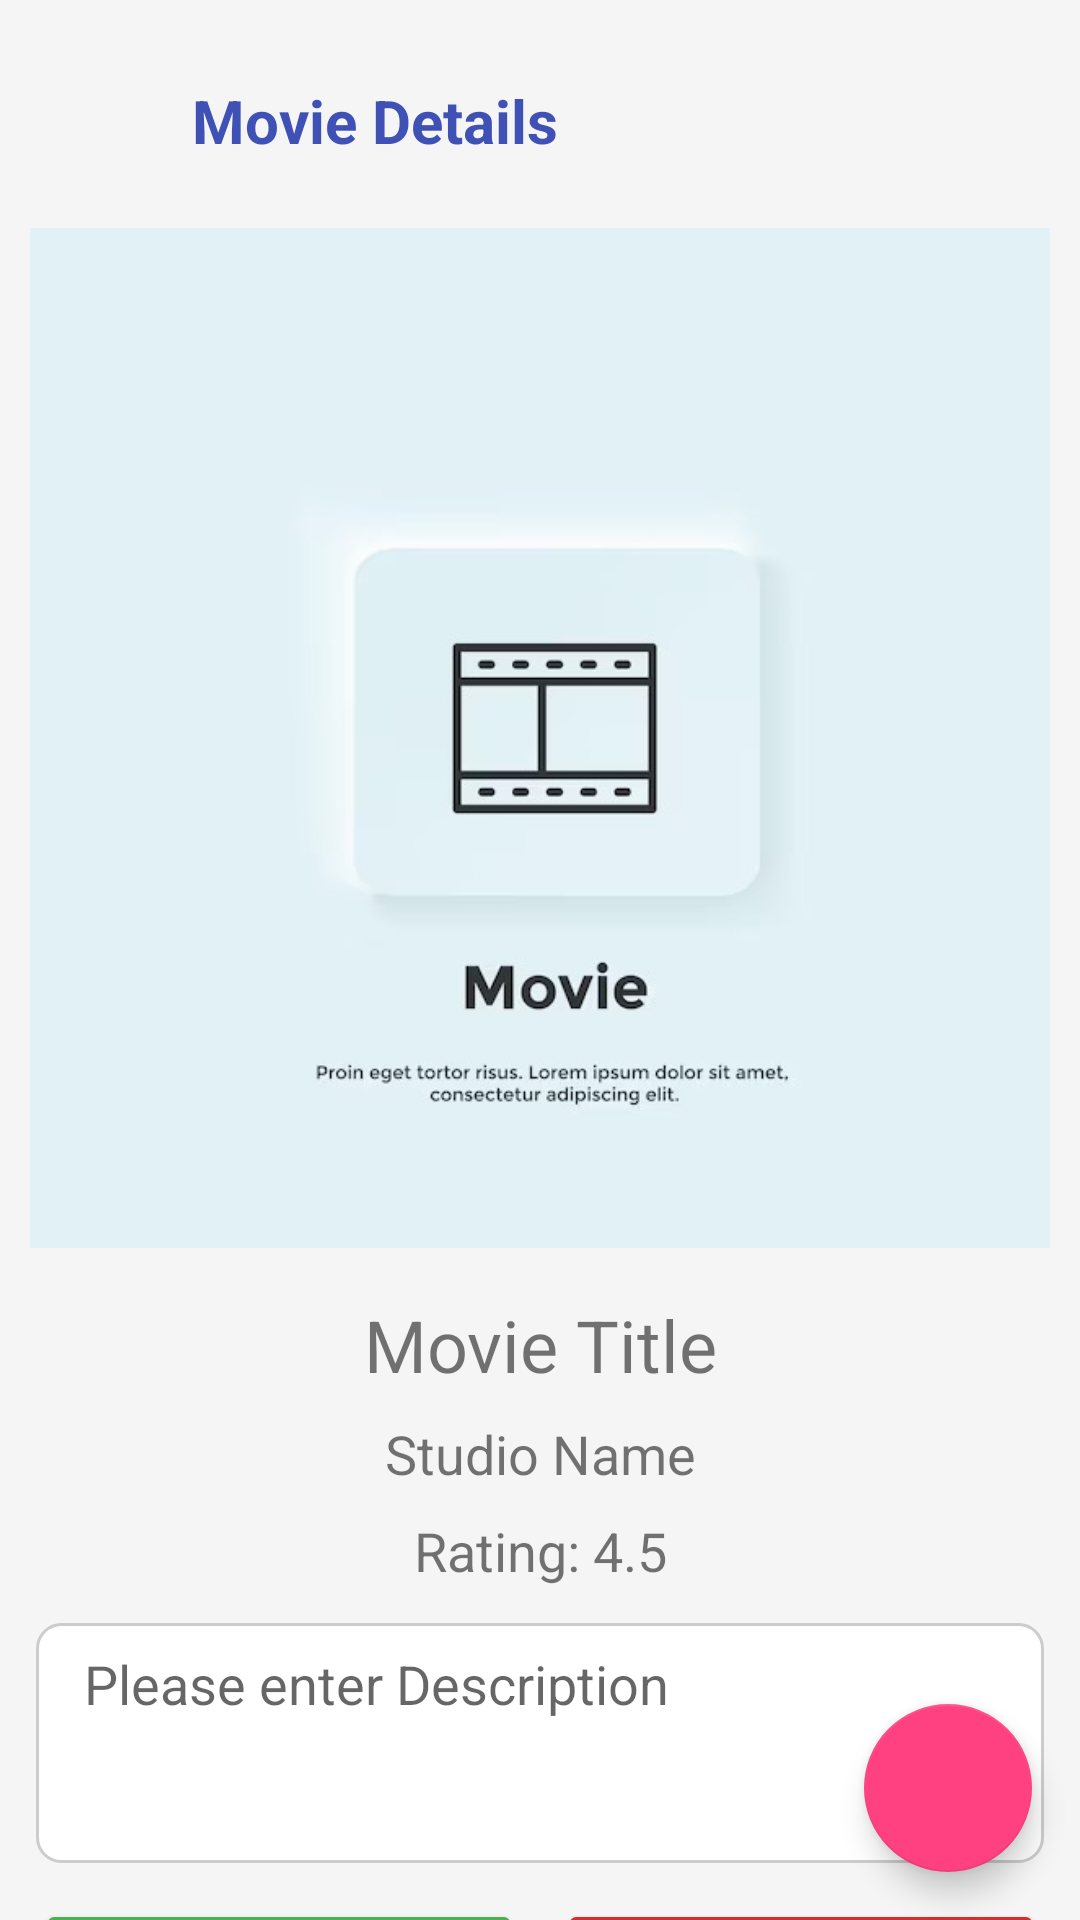

Here is an Android app screen rendered from its layout file. Give the layout XML and the strings, colors and styles it references.
<!-- AndroidManifest.xml: application theme Theme.Assignment03FavMovie -->
<!-- res/layout/activity_movie_details.xml -->
<?xml version="1.0" encoding="utf-8"?>
<androidx.constraintlayout.widget.ConstraintLayout xmlns:android="http://schemas.android.com/apk/res/android"
    xmlns:app="http://schemas.android.com/apk/res-auto"
    android:layout_width="match_parent"
    android:layout_height="match_parent">

    <ImageButton
        android:id="@+id/backButton"
        android:layout_width="48dp"
        android:layout_height="48dp"
        android:layout_marginStart="8dp"
        android:layout_marginTop="16dp"
        android:background="?android:attr/selectableItemBackgroundBorderless"
        android:contentDescription="@string/back"
        android:src="@drawable/ic_back_arrow"
        app:layout_constraintStart_toStartOf="parent"
        app:layout_constraintTop_toTopOf="parent" />

    <TextView
        android:id="@+id/tvTitle"
        android:layout_width="wrap_content"
        android:layout_height="wrap_content"
        android:layout_marginStart="8dp"
        android:text="@string/movie_details"
        android:textColor="@color/colorPrimary"
        android:textSize="20sp"
        android:textStyle="bold"
        app:layout_constraintBottom_toBottomOf="@id/backButton"
        app:layout_constraintStart_toEndOf="@id/backButton"
        app:layout_constraintTop_toTopOf="@id/backButton" />

    <ScrollView
        android:layout_width="match_parent"
        android:layout_height="wrap_content"
        app:layout_constraintTop_toBottomOf="@id/backButton">

        <androidx.constraintlayout.widget.ConstraintLayout
            android:layout_width="match_parent"
            android:layout_height="wrap_content">


            <ImageView
                android:id="@+id/moviePoster"
                android:layout_width="match_parent"
                android:layout_height="340dp"
                android:layout_marginTop="12dp"
                android:contentDescription="@string/todo"
                android:src="@drawable/movie_palceholder"
                app:layout_constraintBottom_toTopOf="@id/movieTitle"
                app:layout_constraintEnd_toEndOf="parent"
                app:layout_constraintStart_toStartOf="parent"
                app:layout_constraintTop_toTopOf="parent" />

            <TextView
                android:textAlignment="center"
                android:id="@+id/movieTitle"
                android:layout_width="wrap_content"
                android:layout_height="wrap_content"
                android:layout_marginTop="16dp"
                android:text="@string/movie_title"
                android:textSize="24sp"
                app:layout_constraintEnd_toEndOf="parent"
                app:layout_constraintStart_toStartOf="parent"
                app:layout_constraintTop_toBottomOf="@id/moviePoster" />

            <TextView
                android:id="@+id/movieStudio"
                android:layout_width="wrap_content"
                android:layout_height="wrap_content"
                android:layout_marginTop="8dp"
                android:text="@string/studio_name"
                android:textSize="18sp"
                app:layout_constraintEnd_toEndOf="parent"
                app:layout_constraintStart_toStartOf="parent"
                app:layout_constraintTop_toBottomOf="@id/movieTitle" />

            <TextView
                android:id="@+id/movieRating"
                android:layout_width="wrap_content"
                android:layout_height="wrap_content"
                android:layout_marginTop="8dp"
                android:text="@string/rating_4_5"
                android:textSize="18sp"
                app:layout_constraintEnd_toEndOf="parent"
                app:layout_constraintStart_toStartOf="parent"
                app:layout_constraintTop_toBottomOf="@id/movieStudio" />
            <EditText
                android:hint="@string/please_enter_description"
                android:layout_marginTop="12dp"
                android:background="@drawable/rounded_edittext"
                android:id="@+id/etDescription"
                android:autofillHints=""
                android:inputType="text"
                android:gravity="start"
                app:layout_constraintTop_toBottomOf="@id/movieRating"
                android:layout_width="match_parent"
                android:layout_marginHorizontal="12dp"
                android:layout_height="80dp"/>
            <TextView
                android:layout_marginTop="8dp"
                app:layout_constraintEnd_toEndOf="parent"
                android:gravity="center"
                android:textSize="18sp"
                app:layout_constraintStart_toStartOf="parent"
                android:id="@+id/tvDescription"
                android:layout_width="wrap_content"
                android:layout_height="wrap_content"
                app:layout_constraintTop_toBottomOf="@id/movieRating"/>


            <Button
                android:id="@+id/btUpdate"
                android:layout_width="0dp"
                android:layout_height="wrap_content"
                android:layout_marginHorizontal="12dp"
                android:layout_marginTop="12dp"
                android:text="@string/update"
                app:layout_constraintStart_toStartOf="parent"
                app:layout_constraintTop_toBottomOf="@id/etDescription"
                app:layout_constraintWidth_percent="0.45" />

            <Button
                android:id="@+id/btDelete"
                android:layout_width="0dp"
                android:layout_height="wrap_content"
                android:layout_marginHorizontal="12dp"
                android:backgroundTint="@color/colorError"
                android:text="@string/delete"
                app:layout_constraintEnd_toEndOf="parent"
                app:layout_constraintTop_toTopOf="@id/btUpdate"
                app:layout_constraintWidth_percent="0.45" />

        </androidx.constraintlayout.widget.ConstraintLayout>
    </ScrollView>

    <ProgressBar
        app:layout_constraintStart_toStartOf="parent"
        app:layout_constraintEnd_toEndOf="parent"
        app:layout_constraintTop_toTopOf="parent"
        app:layout_constraintBottom_toBottomOf="parent"
        android:id="@+id/progressBar"
        style="?android:attr/progressBarStyleLarge"
        android:layout_width="wrap_content"
        android:layout_height="wrap_content"
        android:visibility="gone"
        android:layout_gravity="center"
        android:layout_marginTop="16dp"
        android:indeterminate="true"
        android:layout_centerInParent="true" />

    <com.google.android.material.floatingactionbutton.FloatingActionButton
        android:id="@+id/fabSave"
        android:layout_width="wrap_content"
        android:layout_height="wrap_content"
        android:layout_margin="16dp"
        android:contentDescription="@string/todo"
        android:src="@drawable/ic_fav"
        app:layout_constraintBottom_toBottomOf="parent"
        app:layout_constraintEnd_toEndOf="parent" />

</androidx.constraintlayout.widget.ConstraintLayout>
<!-- resources referenced by this layout -->
<resources>
  <color name="colorError">#D32F2F</color>
  <color name="colorPrimary">#3F51B5</color>
  <!-- drawable movie_palceholder: jpg bitmap (drawable, 19619 bytes) -->
  <!-- drawable rounded_edittext (drawable) -->
  <shape xmlns:android="http://schemas.android.com/apk/res/android">
      <solid android:color="#FFFFFF"/> 
      <stroke android:color="#CCCCCC" android:width="1dp"/> 
      <corners android:radius="8dp"/> 
      <padding
          android:left="16dp"
          android:right="16dp"
          android:top="8dp"
          android:bottom="8dp"/> 
  </shape>
  <string name="back">back</string>
  <string name="delete">Delete</string>
  <string name="movie_details">Movie Details</string>
  <string name="movie_title">Movie Title</string>
  <string name="please_enter_description">Please enter Description</string>
  <string name="rating_4_5">Rating: 4.5</string>
  <string name="studio_name">Studio Name</string>
  <string name="todo">TODO</string>
  <string name="update">Update</string>
  <style name="Theme.Assignment03FavMovie" parent="Theme.MaterialComponents.DayNight.NoActionBar">
          <item name="colorPrimary">@color/colorPrimary</item>
          <item name="colorPrimaryVariant">@color/colorPrimaryDark</item>
          <item name="colorOnPrimary">@color/colorSurface
          </item>
  
          <item name="colorSecondary">@color/colorAccent</item>
          <item name="colorSecondaryVariant">@color/colorAccent</item>
          <item name="colorOnSecondary">@color/colorSurface
          </item>
  
          <item name="android:statusBarColor">@color/colorPrimaryDark</item>
  
          <item name="android:colorBackground">@color/colorBackground</item>
          <item name="colorSurface">@color/colorSurface</item>
  
          <item name="colorButtonNormal">@color/colorButton</item>
  
          <item name="colorError">@color/colorError</item>
      </style>
  <color name="colorPrimaryDark">#303F9F</color>
  <color name="colorSurface">#FFFFFF</color>
  <color name="colorAccent">#FF4081</color>
  <color name="colorBackground">#F5F5F5</color>
  <color name="colorButton">#4CAF50</color>
</resources>
